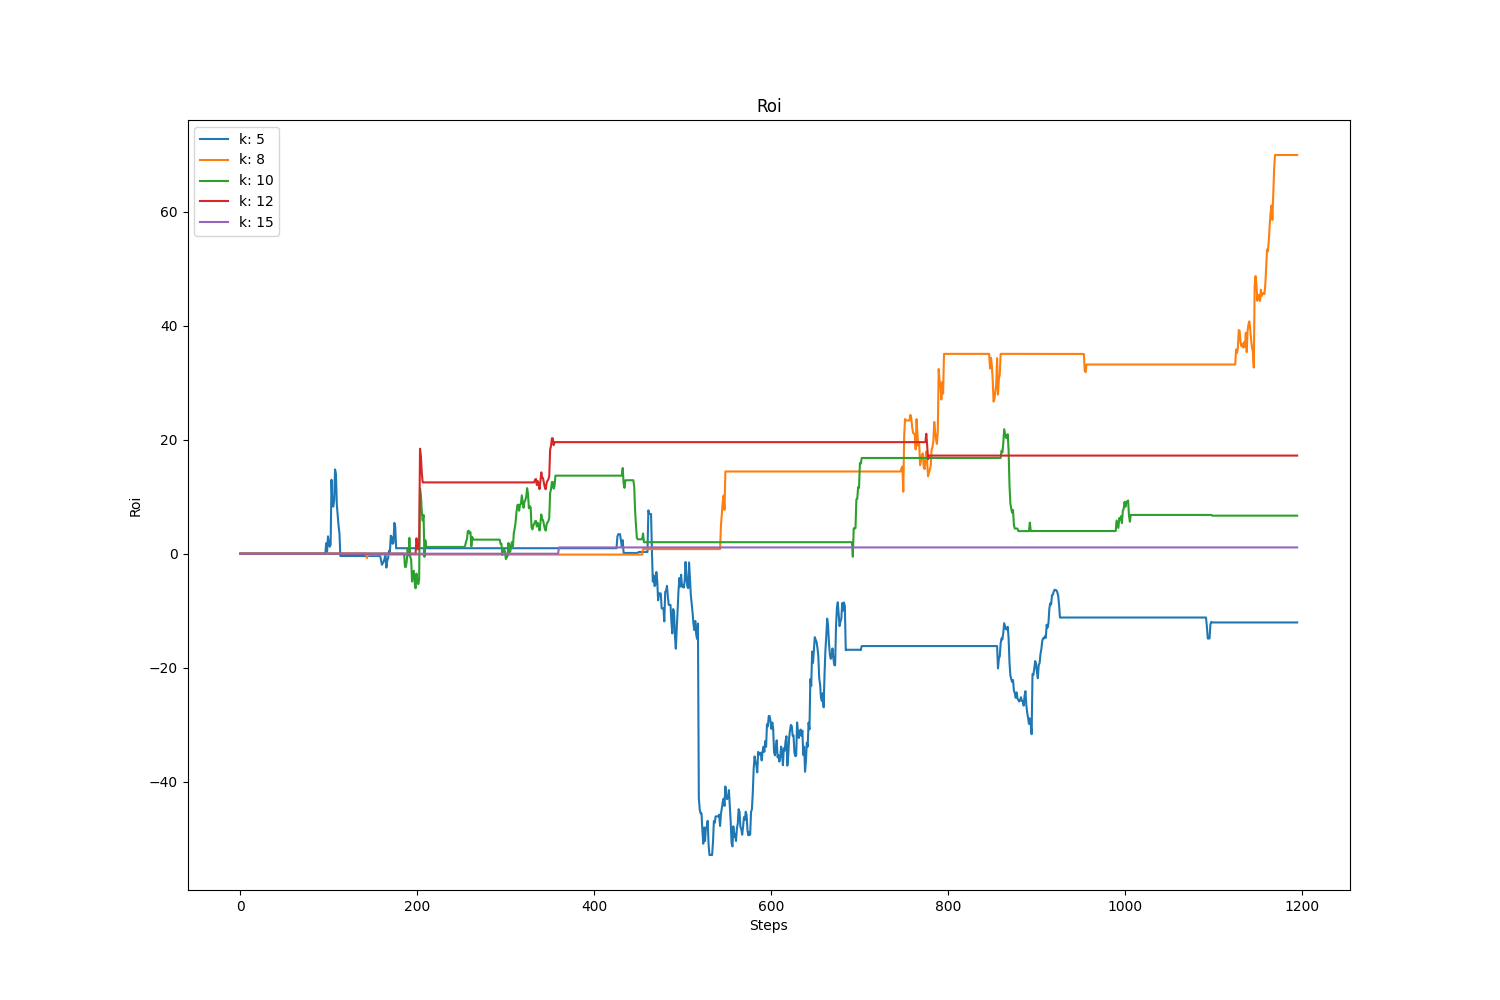

The file beside this chart, header and first rows:
, value, avg, std
k: 5, -12.06, -10.83, 12.8
k: 8, 69.93, 15.8, 17.41
k: 10, 6.673, 5.901, 5.828
k: 12, 17.21, 14.57, 6.915
k: 15, 1.102, 0.7697, 0.5054
